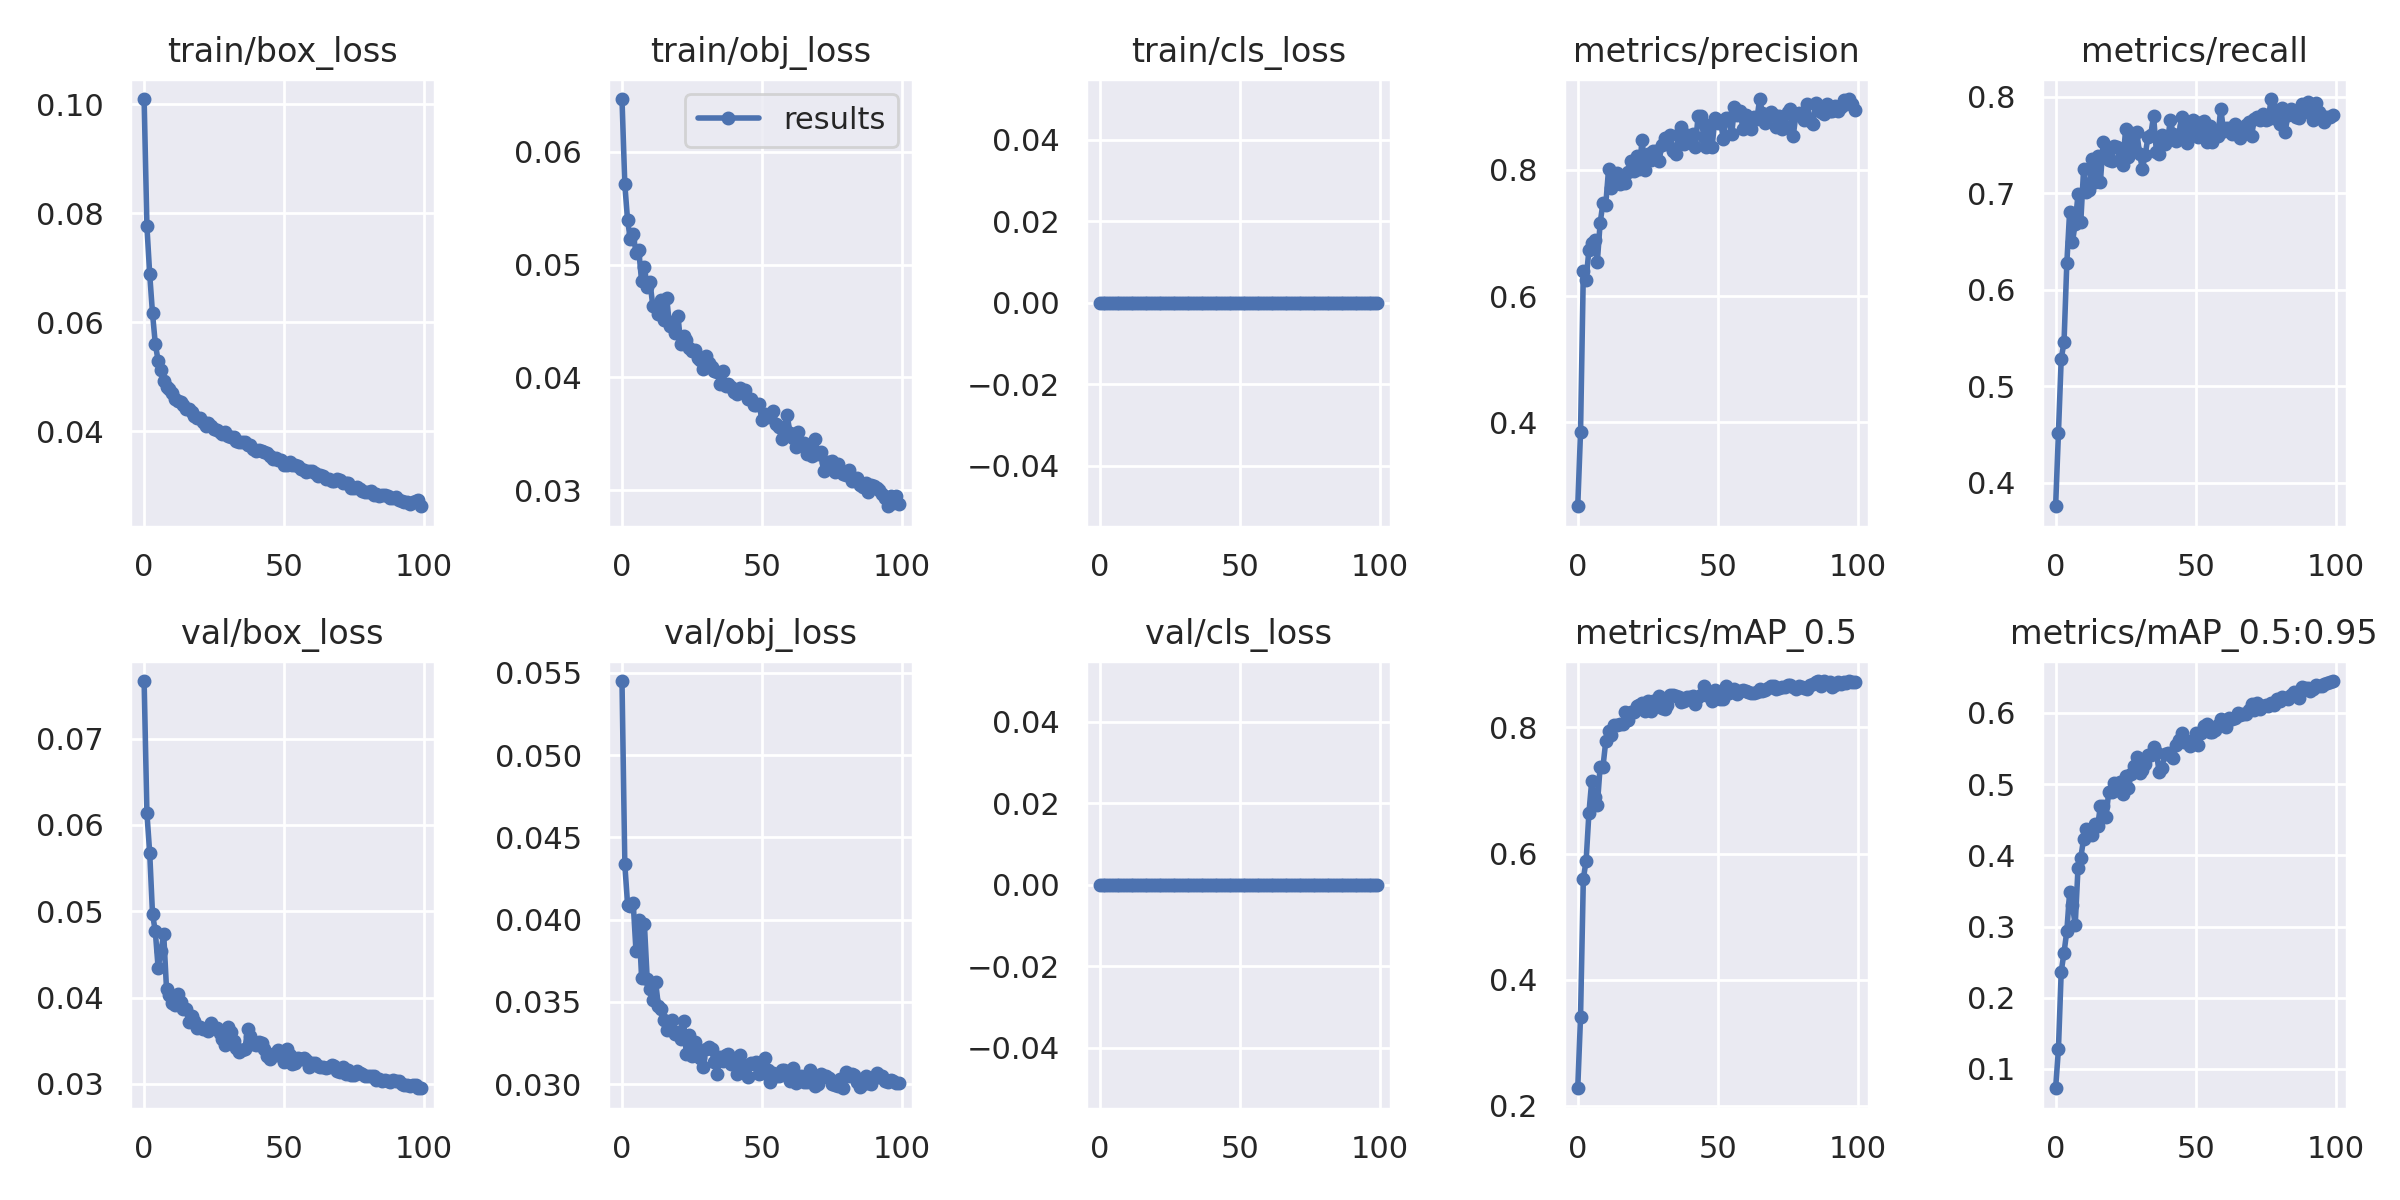

The data file committed next to this chart (first rows):
epoch, train/box_loss, train/obj_loss, train/cls_loss, metrics/precision, metrics/recall, metrics/mAP_0.5, metrics/mAP_0.5:0.95, val/box_loss, val/obj_loss, val/cls_loss, x/lr0, x/lr1, x/lr2, metrics/void_mAP, metrics/void_mAP_50
0, 0.101, 0.06468, 0, 0.2667, 0.3759, 0.2277, 0.07297, 0.07666, 0.0545, 0, 0.07023, 0.003308, 0.003308, 0.07297, 0.2277
1, 0.07757, 0.05714, 0, 0.3852, 0.4513, 0.3414, 0.1277, 0.06136, 0.04338, 0, 0.04016, 0.006575, 0.006575, 0.1277, 0.3414
2, 0.06876, 0.05391, 0, 0.6399, 0.5286, 0.5602, 0.2367, 0.05674, 0.04092, 0, 0.01003, 0.009777, 0.009777, 0.2367, 0.5602
3, 0.06162, 0.05222, 0, 0.626, 0.5456, 0.589, 0.2632, 0.04968, 0.04082, 0, 0.009703, 0.009703, 0.009703, 0.2632, 0.589
4, 0.05599, 0.05272, 0, 0.6737, 0.6273, 0.6648, 0.2935, 0.04767, 0.04103, 0, 0.009703, 0.009703, 0.009703, 0.2935, 0.6648
5, 0.05295, 0.05104, 0, 0.6846, 0.6807, 0.7156, 0.3478, 0.04345, 0.03809, 0, 0.009604, 0.009604, 0.009604, 0.3478, 0.7156
6, 0.05128, 0.05127, 0, 0.6884, 0.6493, 0.6902, 0.3296, 0.04537, 0.03998, 0, 0.009505, 0.009505, 0.009505, 0.3296, 0.6902
7, 0.04923, 0.04853, 0, 0.6546, 0.6684, 0.6767, 0.3021, 0.04734, 0.03648, 0, 0.009406, 0.009406, 0.009406, 0.3021, 0.6767
8, 0.04809, 0.04979, 0, 0.7157, 0.6989, 0.7378, 0.3824, 0.04102, 0.03974, 0, 0.009307, 0.009307, 0.009307, 0.3824, 0.7378
9, 0.04779, 0.04797, 0, 0.7477, 0.6706, 0.737, 0.3967, 0.04034, 0.0364, 0, 0.009208, 0.009208, 0.009208, 0.3967, 0.737
10, 0.04701, 0.04844, 0, 0.7444, 0.725, 0.778, 0.4232, 0.03934, 0.03576, 0, 0.009109, 0.009109, 0.009109, 0.4232, 0.778
11, 0.04584, 0.04634, 0, 0.8008, 0.7015, 0.7944, 0.4368, 0.03911, 0.03513, 0, 0.00901, 0.00901, 0.00901, 0.4368, 0.7944
12, 0.04545, 0.04625, 0, 0.7722, 0.7032, 0.7882, 0.4293, 0.04046, 0.03622, 0, 0.008911, 0.008911, 0.008911, 0.4293, 0.7882
13, 0.04531, 0.04565, 0, 0.7904, 0.7354, 0.8035, 0.4287, 0.03951, 0.03478, 0, 0.008812, 0.008812, 0.008812, 0.4287, 0.8035
14, 0.04471, 0.04688, 0, 0.796, 0.7115, 0.8033, 0.444, 0.03863, 0.03457, 0, 0.008713, 0.008713, 0.008713, 0.444, 0.8033
15, 0.0441, 0.04511, 0, 0.7777, 0.7385, 0.8051, 0.4404, 0.03866, 0.0339, 0, 0.008614, 0.008614, 0.008614, 0.4404, 0.8051
16, 0.04408, 0.047, 0, 0.7808, 0.7115, 0.8053, 0.4692, 0.03714, 0.03329, 0, 0.008515, 0.008515, 0.008515, 0.4692, 0.8053
17, 0.04346, 0.04452, 0, 0.779, 0.753, 0.8243, 0.4696, 0.03789, 0.03337, 0, 0.008416, 0.008416, 0.008416, 0.4696, 0.8243
18, 0.04273, 0.04492, 0, 0.797, 0.7427, 0.8114, 0.4538, 0.03726, 0.03389, 0, 0.008317, 0.008317, 0.008317, 0.4538, 0.8114
19, 0.04239, 0.04391, 0, 0.8144, 0.7341, 0.8242, 0.4895, 0.03648, 0.03308, 0, 0.008218, 0.008218, 0.008218, 0.4895, 0.8242
20, 0.04244, 0.04544, 0, 0.7977, 0.7335, 0.8253, 0.4888, 0.03664, 0.03315, 0, 0.008119, 0.008119, 0.008119, 0.4888, 0.8253
21, 0.04173, 0.04291, 0, 0.8225, 0.7492, 0.8338, 0.502, 0.0364, 0.03273, 0, 0.00802, 0.00802, 0.00802, 0.502, 0.8338
22, 0.04097, 0.04369, 0, 0.8016, 0.7473, 0.835, 0.4919, 0.03631, 0.03384, 0, 0.007921, 0.007921, 0.007921, 0.4919, 0.835
23, 0.04146, 0.04331, 0, 0.8483, 0.7345, 0.8389, 0.5033, 0.03609, 0.03182, 0, 0.007822, 0.007822, 0.007822, 0.5033, 0.8389
24, 0.04094, 0.04256, 0, 0.7993, 0.7291, 0.8269, 0.4857, 0.03711, 0.03297, 0, 0.007723, 0.007723, 0.007723, 0.4857, 0.8269
25, 0.04047, 0.04236, 0, 0.8249, 0.7662, 0.8413, 0.5112, 0.03649, 0.0317, 0, 0.007624, 0.007624, 0.007624, 0.5112, 0.8413
26, 0.04013, 0.04246, 0, 0.8164, 0.738, 0.8255, 0.4942, 0.03646, 0.03254, 0, 0.007525, 0.007525, 0.007525, 0.4942, 0.8255
27, 0.03985, 0.04175, 0, 0.8304, 0.7624, 0.8421, 0.5144, 0.03589, 0.03182, 0, 0.007426, 0.007426, 0.007426, 0.5144, 0.8421
28, 0.03946, 0.04157, 0, 0.8296, 0.7468, 0.8407, 0.5258, 0.03524, 0.03159, 0, 0.007327, 0.007327, 0.007327, 0.5258, 0.8407
29, 0.03979, 0.04074, 0, 0.8137, 0.7634, 0.8498, 0.5376, 0.03454, 0.03106, 0, 0.007228, 0.007228, 0.007228, 0.5376, 0.8498
30, 0.03911, 0.0419, 0, 0.839, 0.7404, 0.8302, 0.5154, 0.03662, 0.03216, 0, 0.007129, 0.007129, 0.007129, 0.5154, 0.8302
31, 0.03894, 0.04131, 0, 0.8506, 0.7253, 0.8299, 0.5201, 0.03603, 0.03223, 0, 0.00703, 0.00703, 0.00703, 0.5201, 0.8299
32, 0.03894, 0.04089, 0, 0.8419, 0.7396, 0.8364, 0.5286, 0.03497, 0.03211, 0, 0.006931, 0.006931, 0.006931, 0.5286, 0.8364
33, 0.03825, 0.04056, 0, 0.8559, 0.7581, 0.8521, 0.5407, 0.03411, 0.03134, 0, 0.006832, 0.006832, 0.006832, 0.5407, 0.8521
34, 0.03805, 0.04048, 0, 0.8301, 0.7605, 0.8514, 0.541, 0.03373, 0.0306, 0, 0.006733, 0.006733, 0.006733, 0.541, 0.8514
35, 0.03799, 0.0394, 0, 0.8255, 0.78, 0.8498, 0.5516, 0.03388, 0.03168, 0, 0.006634, 0.006634, 0.006634, 0.5516, 0.8498
36, 0.03799, 0.04054, 0, 0.8574, 0.7429, 0.8487, 0.5444, 0.03403, 0.03141, 0, 0.006535, 0.006535, 0.006535, 0.5444, 0.8487
37, 0.03746, 0.03924, 0, 0.8676, 0.741, 0.84, 0.5165, 0.03631, 0.03178, 0, 0.006436, 0.006436, 0.006436, 0.5165, 0.84
38, 0.0375, 0.03939, 0, 0.841, 0.7599, 0.8419, 0.5227, 0.03554, 0.03181, 0, 0.006337, 0.006337, 0.006337, 0.5227, 0.8419
39, 0.03677, 0.03911, 0, 0.856, 0.7508, 0.849, 0.5424, 0.0346, 0.03125, 0, 0.006238, 0.006238, 0.006238, 0.5424, 0.849
40, 0.03636, 0.03873, 0, 0.8441, 0.7549, 0.8479, 0.5433, 0.0345, 0.03132, 0, 0.006139, 0.006139, 0.006139, 0.5433, 0.8479
41, 0.0365, 0.03852, 0, 0.8568, 0.7756, 0.8505, 0.5408, 0.03483, 0.03063, 0, 0.00604, 0.00604, 0.00604, 0.5408, 0.8505
42, 0.03633, 0.03902, 0, 0.8363, 0.7612, 0.8376, 0.5361, 0.03472, 0.03179, 0, 0.005941, 0.005941, 0.005941, 0.5361, 0.8376
43, 0.03615, 0.03866, 0, 0.886, 0.7542, 0.8481, 0.5554, 0.03403, 0.03095, 0, 0.005842, 0.005842, 0.005842, 0.5554, 0.8481
44, 0.03592, 0.03892, 0, 0.8856, 0.7599, 0.8516, 0.5613, 0.0332, 0.03112, 0, 0.005743, 0.005743, 0.005743, 0.5613, 0.8516
45, 0.03545, 0.03803, 0, 0.8527, 0.7789, 0.8656, 0.572, 0.03286, 0.03043, 0, 0.005644, 0.005644, 0.005644, 0.572, 0.8656
46, 0.03483, 0.03809, 0, 0.8359, 0.7693, 0.8512, 0.5585, 0.03344, 0.03132, 0, 0.005545, 0.005545, 0.005545, 0.5585, 0.8512
47, 0.03505, 0.03752, 0, 0.8711, 0.7516, 0.8517, 0.5609, 0.03336, 0.03122, 0, 0.005446, 0.005446, 0.005446, 0.5609, 0.8517
48, 0.03472, 0.03751, 0, 0.836, 0.7628, 0.8427, 0.5539, 0.03398, 0.03134, 0, 0.005347, 0.005347, 0.005347, 0.5539, 0.8427
49, 0.03465, 0.03764, 0, 0.8828, 0.7763, 0.8587, 0.5605, 0.03327, 0.03063, 0, 0.005248, 0.005248, 0.005248, 0.5605, 0.8587
50, 0.03377, 0.03619, 0, 0.8743, 0.774, 0.8525, 0.572, 0.03258, 0.03066, 0, 0.005149, 0.005149, 0.005149, 0.572, 0.8525
51, 0.03379, 0.03677, 0, 0.878, 0.7586, 0.8457, 0.5548, 0.03402, 0.03158, 0, 0.00505, 0.00505, 0.00505, 0.5548, 0.8457
52, 0.03435, 0.03647, 0, 0.8495, 0.7624, 0.8451, 0.5717, 0.03331, 0.03089, 0, 0.004951, 0.004951, 0.004951, 0.5717, 0.8451
53, 0.03386, 0.03666, 0, 0.8832, 0.7744, 0.8661, 0.5821, 0.03235, 0.03015, 0, 0.004852, 0.004852, 0.004852, 0.5821, 0.8661
54, 0.03386, 0.03701, 0, 0.8822, 0.7533, 0.8545, 0.584, 0.03241, 0.0307, 0, 0.004753, 0.004753, 0.004753, 0.584, 0.8545
55, 0.03357, 0.03588, 0, 0.8565, 0.7691, 0.8577, 0.573, 0.03302, 0.03049, 0, 0.004654, 0.004654, 0.004654, 0.573, 0.8577
56, 0.03309, 0.03562, 0, 0.8999, 0.753, 0.8605, 0.5726, 0.03286, 0.03051, 0, 0.004555, 0.004555, 0.004555, 0.5726, 0.8605
57, 0.03288, 0.03454, 0, 0.8866, 0.7612, 0.8535, 0.5763, 0.03296, 0.03087, 0, 0.004456, 0.004456, 0.004456, 0.5763, 0.8535
58, 0.03254, 0.03562, 0, 0.8935, 0.7592, 0.8577, 0.583, 0.03278, 0.03089, 0, 0.004357, 0.004357, 0.004357, 0.583, 0.8577
59, 0.03273, 0.03664, 0, 0.8653, 0.7876, 0.8588, 0.591, 0.03194, 0.03072, 0, 0.004258, 0.004258, 0.004258, 0.591, 0.8588
... 40 more rows
